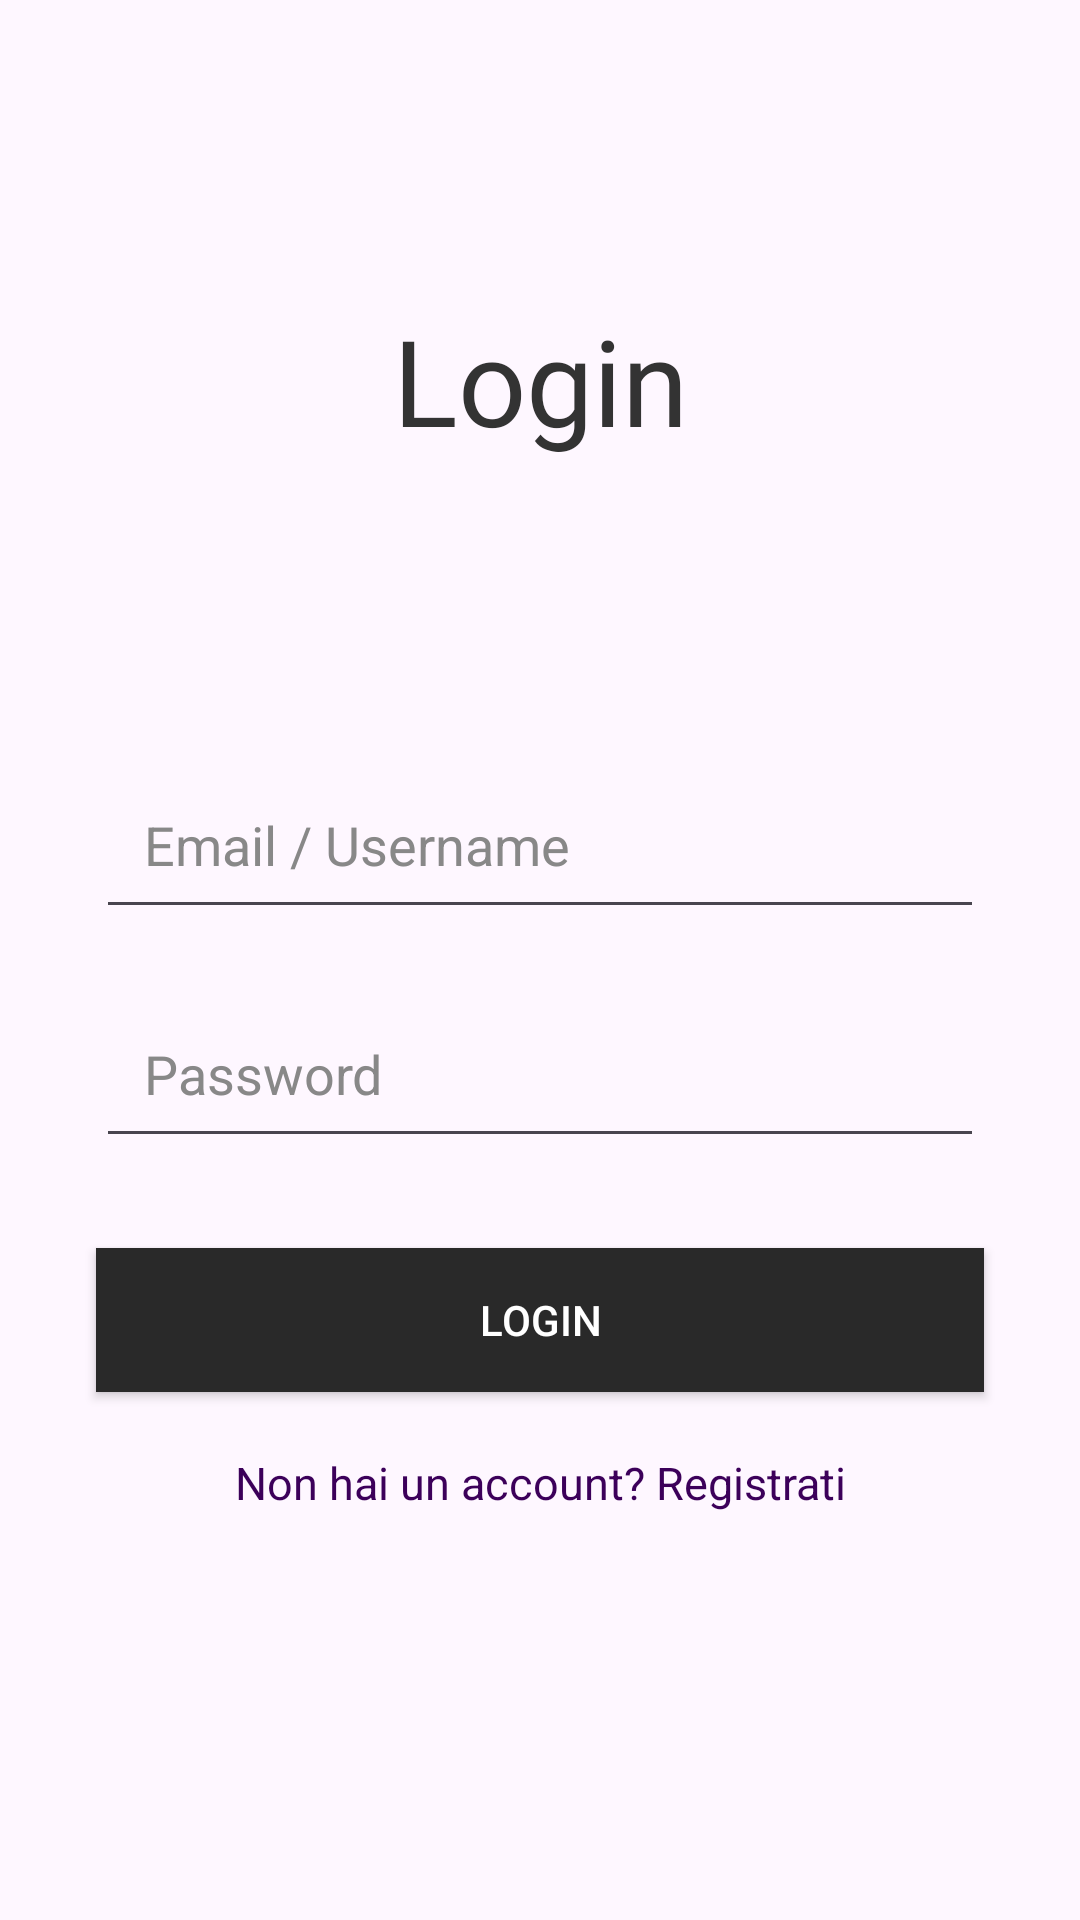

Write the Android layout XML for this screen, with the resource values it uses.
<!-- AndroidManifest.xml: application theme Theme.ProgettoAppNotes -->
<!-- res/layout/activity_login.xml -->
<?xml version="1.0" encoding="utf-8"?>
<androidx.constraintlayout.widget.ConstraintLayout xmlns:android="http://schemas.android.com/apk/res/android"
    xmlns:app="http://schemas.android.com/apk/res-auto"
    xmlns:tools="http://schemas.android.com/tools"
    android:layout_width="match_parent"
    android:layout_height="match_parent"
    tools:context=".LoginActivity">

    
    <TextView
        android:id="@+id/textViewTitle"
        android:layout_width="wrap_content"
        android:layout_height="wrap_content"
        android:layout_marginTop="100dp"
        android:fontFamily="@font/ubuntu_bold"
        android:text="Login"
        android:textColor="#333333"
        android:textSize="40sp"
        app:layout_constraintEnd_toEndOf="parent"
        app:layout_constraintStart_toStartOf="parent"
        app:layout_constraintTop_toTopOf="parent" />

    

    
    <EditText
        android:id="@+id/editTextEmail"
        android:layout_width="0dp"
        android:layout_height="wrap_content"
        android:layout_marginTop="100dp"
        android:layout_marginLeft="32dp"
        android:layout_marginRight="32dp"
        android:hint="Email / Username"
        android:inputType="textEmailAddress"
        android:padding="16dp"
        android:textColor="#000000"
        android:textColorHint="#888888"
        app:layout_constraintEnd_toEndOf="parent"
        app:layout_constraintStart_toStartOf="parent"
        app:layout_constraintTop_toBottomOf="@id/textViewTitle"
        />

    
    <EditText
        android:id="@+id/editTextPassword"
        android:layout_width="0dp"
        android:layout_height="wrap_content"
        android:hint="Password"
        android:inputType="textPassword"
        android:textColor="#000000"
        android:textColorHint="#888888"
        android:padding="16dp"
        android:layout_marginTop="20dp"
        android:layout_marginLeft="32dp"
        android:layout_marginRight="32dp"
        app:layout_constraintTop_toBottomOf="@id/editTextEmail"
        app:layout_constraintStart_toStartOf="parent"
        app:layout_constraintEnd_toEndOf="parent" />

    
    <Button
        android:id="@+id/buttonLogin"
        android:layout_width="0dp"
        android:layout_height="wrap_content"
        android:text="Login"
        android:textColor="#ffffff"
        android:background="@color/colorPrimary"
        android:layout_marginTop="30dp"
        android:layout_marginLeft="32dp"
        android:layout_marginRight="32dp"
        app:layout_constraintTop_toBottomOf="@id/editTextPassword"
        app:layout_constraintStart_toStartOf="parent"
        app:layout_constraintEnd_toEndOf="parent" />

    
    <TextView
        android:id="@+id/textViewSignUp"
        android:layout_width="wrap_content"
        android:layout_height="wrap_content"
        android:text="Non hai un account? Registrati"
        android:textColor="#3c005a"
        android:textSize="15sp"
        android:gravity="center"
        android:layout_marginTop="20dp"
        app:layout_constraintTop_toBottomOf="@id/buttonLogin"
        app:layout_constraintStart_toStartOf="parent"
        app:layout_constraintEnd_toEndOf="parent" />

    
    <TextView
        android:id="@+id/textViewLoggedInUser"
        android:layout_width="wrap_content"
        android:layout_height="wrap_content"
        android:text=""
        android:visibility="gone"
        android:textSize="18sp"
        android:textStyle="bold"
        android:layout_marginTop="20dp"
        app:layout_constraintTop_toBottomOf="@id/textViewSignUp"
        app:layout_constraintStart_toStartOf="parent"
        app:layout_constraintEnd_toEndOf="parent" />

    
    <Button
        android:id="@+id/buttonLogout"
        android:layout_width="wrap_content"
        android:layout_height="wrap_content"
        android:text="Logout"
        android:visibility="gone"
        android:layout_marginTop="16dp"
        app:layout_constraintTop_toBottomOf="@id/textViewLoggedInUser"
        app:layout_constraintStart_toStartOf="parent"
        app:layout_constraintEnd_toEndOf="parent" />

</androidx.constraintlayout.widget.ConstraintLayout>
<!-- resources referenced by this layout -->
<resources>
  <color name="colorPrimary">#292929</color>
  <style name="Theme.ProgettoAppNotes" parent="Base.Theme.ProgettoAppNotes" />
  <style name="Base.Theme.ProgettoAppNotes" parent="Theme.Material3.DayNight.NoActionBar">
          
          
      </style>
</resources>
